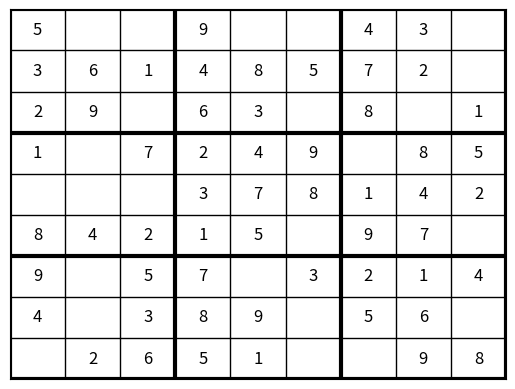

Write the Python code that produced this figure.
#Tabakawa's sudoku :3,
import random
import numpy as np
import matplotlib.pyplot as plt

def square_protection(num, j, k, game_matrix, game_size):
    if game_matrix is []:
        return False
    else:
        square = [0,0,0,0]
        j_mod = j % game_size
        k_mod = k % game_size

        square[0] = j - j_mod #min x
        square[1] = k - k_mod #min y
        square[2] = square[0] + game_size-1 #max x
        square[3] = square[1] + game_size-1 #max y


        rest_empty = False
        for row in range(square[0], square[2]+1):
            for column in range(square[1], square[3]+1):
                try:
                    if num == game_matrix[row][column]:

                        return True
                except:
                    rest_empty = True
                    break
            if rest_empty:
                break
        return False

def column_protection(num, column, game_matrix):
    if game_matrix is []:
        return False
    for row in game_matrix:
        if num == row[column]:
            return True
    else:
        return False

def row_protection(num, rowlist):
    if num in rowlist:
        return True
    else:
        return False

def create_game_matrix_solution(game_size):
    x_size = game_size*game_size
    y_size = game_size*game_size
    game_matrix = []
    j = 0
    while j < x_size:
        row = []
        k = 0
        attempt = 0
        while k < y_size:
            exclude_num = [0]
            num = random.choice([l for l in range(1, y_size+1) if l not in exclude_num])

            while row_protection(num,row) or column_protection(num,k,game_matrix) or square_protection(num,j,k,game_matrix,game_size):
                exclude_num.append(num)
                try:
                    num = random.choice([l for l in range(1, y_size+1) if l not in exclude_num])
                except:
                    print(f"RunOutOfExcludedNumbersError: Trying this row again:{j}")
                    k=0
                    attempt = attempt + 1
                    if attempt == (game_size**2) * 2:
                        attempt = 0
                        j = 0
                        game_matrix = []
                    row = []
                    exclude_num = [0]
                    num = random.choice([l for l in range(1, y_size + 1) if l not in exclude_num])

            row.append(num)
            k = k+1

        game_matrix.append(row)
        j = j+1

    return game_matrix

def create_game_matrix(solution_matrix, mode):
    """
    Creates a Sudoku puzzle by randomly removing cells from the solution matrix based on the difficulty mode.
    The removal is done per number (from min to max based on mode), selecting random positions for each number.

    :param solution_matrix: The complete Sudoku solution (list of lists)
    :param mode: Difficulty level ("easy", "medium", "hard")
    :return: The puzzle matrix with some cells set to " "
    """
    size = len(solution_matrix)

    delete_max = 1
    delete_min = 1

    match mode:
        case "easy":
            delete_max = int(np.floor(np.sqrt(size)))
            delete_min = 1
        case "medium":
            delete_max = int(np.floor(np.sqrt(size) * 1.5))
            delete_min = int(np.floor(np.sqrt(size))-1)
        case "hard":
            delete_max = int(np.floor(size - 1))
            delete_min = int(np.floor(np.sqrt(size)))
        case _:
            print("Wrong mode. Going with easy")
            delete_max = int(np.floor(np.sqrt(size)))
            delete_min = 1

    # For each number from delete_min to delete_max
    for num in range(len(solution_matrix) + 1):
        # Find all positions where the number appears
        positions = [(r, c) for r in range(size) for c in range(size) if solution_matrix[r][c] == num]

        # Decide how many to delete for this number (0 to the actual count of occurrences)
        delete_times = random.randint(delete_min, delete_max + 1)

        if delete_times > 0 and positions:
            # Randomly select positions to delete
            to_delete = random.sample(positions, delete_times)
            for r, c in to_delete:
                solution_matrix[r][c] = " "

    return solution_matrix



    return game

def show_game_matrix(game_matrix, gamesize):
    # Převeď na numpy array pro snadnější manipulaci
    np_game_matrix = np.array(game_matrix, dtype=object)
    radky, sloupce = np_game_matrix.shape

    # Vytvoř figuru a osu
    fig, ax = plt.subplots()
    ax.set_xlim(0, sloupce)
    ax.set_ylim(0, radky)
    ax.invert_yaxis()  # Aby řádky šly shora dolů jako v listu

    # Nakresli horizontální čáry (řádky) s tučnými každou x-tou
    for i in range(radky + 1):
        tloustka = 3 if i % gamesize == 0 else 1  # Tučná pro i=0, x, 2x, ...
        ax.axhline(i, lw=tloustka, color='black')

    # Nakresli vertikální čáry (sloupce) s tučnými každou x-tou
    for j in range(sloupce + 1):
        tloustka = 3 if j % gamesize == 0 else 1  # Tučná pro j=0, x, 2x, ...
        ax.axvline(j, lw=tloustka, color='black')

    # Přidej text do středu každé buňky
    for i in range(radky):
        for j in range(sloupce):
            symbol = str(np_game_matrix[i, j]) if np_game_matrix[i, j] != " " else ""  # Mezera se zobrazí prázdná
            ax.text(j + 0.5, i + 0.5, symbol, ha='center', va='center', fontsize=12)

    # Skryj osy
    ax.set_xticks([])
    ax.set_yticks([])

    plt.show()


# If run as a file execute: else if added as module it will be skipped
if __name__ == '__main__':
    # Number of squares on each axis (3 would create 9x9 square with squares of 3x3)
    GAME_SIZE = 3
    game_mode = "medium" #easy, medium, hard

    solution = create_game_matrix_solution(GAME_SIZE)
    for i in range(len(solution)):
        print(solution[i])

    print(" ")

    game = create_game_matrix(solution, game_mode)
    for i in range(len(game)):
        print(game[i])

    show_game_matrix(solution, GAME_SIZE)

